Run: headless pygame with SDL's dummy video driver; simulated clock (each Clock.tick advances the game by its frame time, no real sleeping); random seed 0; keys injected as events and as key.get_pressed() state; no mouse input.
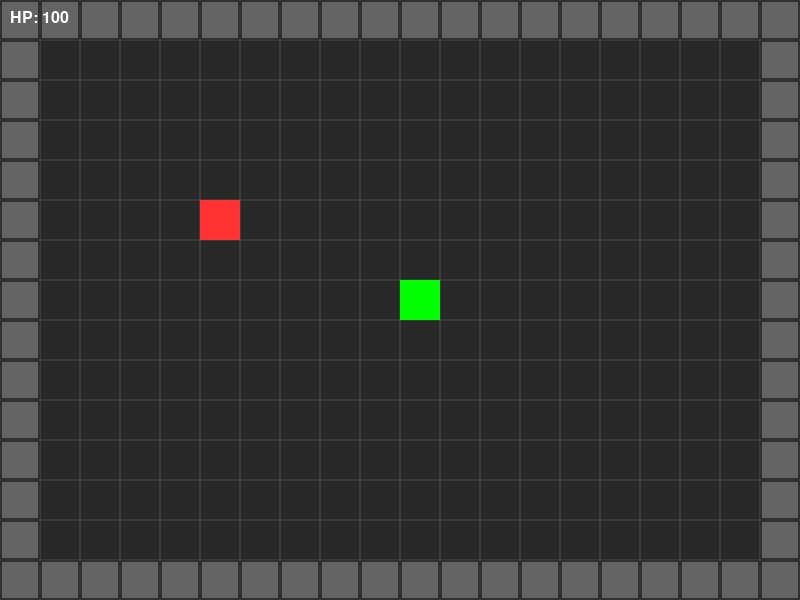
Frame 1 of 4 · flips 1–60 · no input
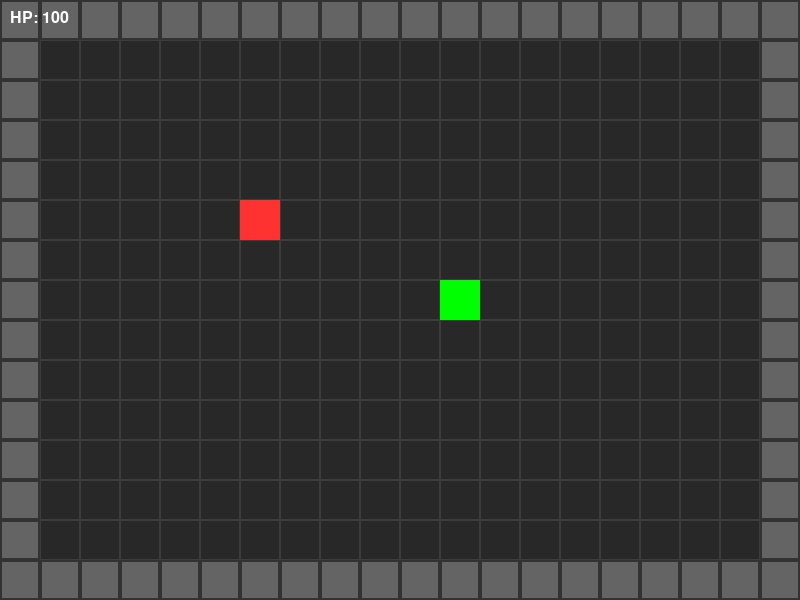
Frame 2 of 4 · flips 61–180 · tapped SPACE, RETURN · held RIGHT (→), D
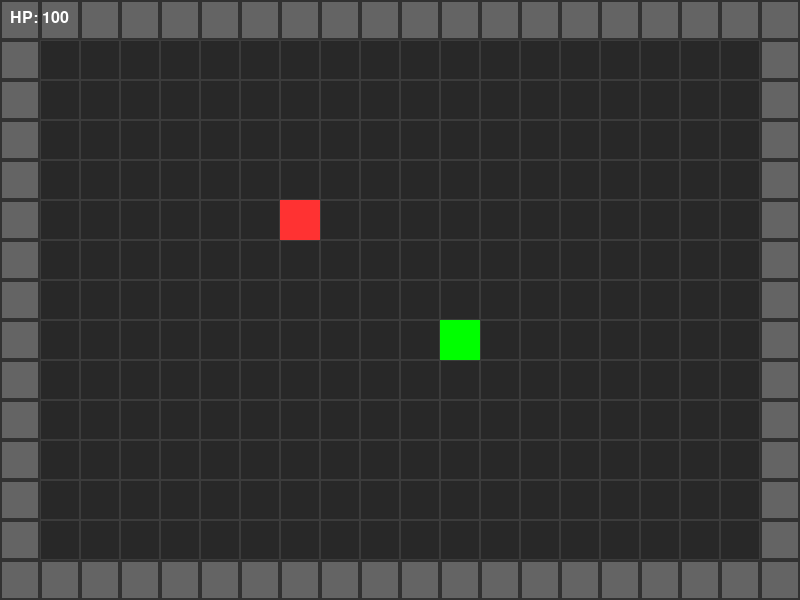
Frame 3 of 4 · flips 181–300 · held DOWN (↓), S
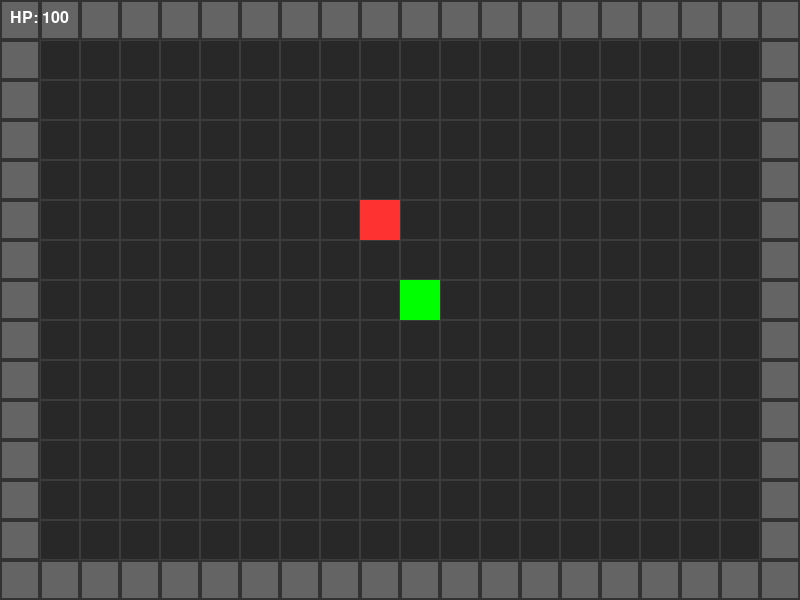
Frame 4 of 4 · flips 301–420 · held LEFT (←), A, UP (↑), W

The pygame program that drew these frames:

import pygame
import sys

pygame.init()
TILE_SIZE = 40
GRID_WIDTH = 20
GRID_HEIGHT = 15
WIDTH = TILE_SIZE * GRID_WIDTH
HEIGHT = TILE_SIZE * GRID_HEIGHT

screen = pygame.display.set_mode((WIDTH, HEIGHT))
pygame.display.set_caption("Dungeon Run")
clock = pygame.time.Clock()
font = pygame.font.SysFont("Arial", 24)


level_map = []
for y in range(GRID_HEIGHT):
    row = []
    for x in range(GRID_WIDTH):
        if x == 0 or x == GRID_WIDTH - 1 or y == 0 or y == GRID_HEIGHT - 1:
            row.append(1) 
        else:
            row.append(0)
    level_map.append(row)


player_x, player_y = 10, 7
player_hp = 100
player_atk = 25 


enemy_x, enemy_y = 5, 5
enemy_hp = 50
enemy_atk = 10
enemy_alive = True


def enemy_turn():
    global player_hp, enemy_x, enemy_y
    if not enemy_alive:
        return

  
    dx = player_x - enemy_x
    dy = player_y - enemy_y

 
    if abs(dx) + abs(dy) == 1:
        player_hp -= enemy_atk
        print(f"Слизень укусил тебя! Твое HP: {player_hp}")
    else:
       
        step_x, step_y = 0, 0
        if dx > 0: step_x = 1
        elif dx < 0: step_x = -1
        elif dy > 0: step_y = 1
        elif dy < 0: step_y = -1

       
        if level_map[enemy_y + step_y][enemy_x + step_x] == 0:
            enemy_x += step_x
            enemy_y += step_y


running = True
while running:

    for event in pygame.event.get():
        if event.type == pygame.QUIT:
            running = False
        
        if event.type == pygame.KEYDOWN:
            new_x, new_y = player_x, player_y
            
            if event.key == pygame.K_w: new_y -= 1
            elif event.key == pygame.K_s: new_y += 1
            elif event.key == pygame.K_a: new_x -= 1
            elif event.key == pygame.K_d: new_x += 1
            elif event.key == pygame.K_ESCAPE: running = False
            
           
            if 0 <= new_x < GRID_WIDTH and 0 <= new_y < GRID_HEIGHT:
                if level_map[new_y][new_x] == 0:
                 
                    if enemy_alive and new_x == enemy_x and new_y == enemy_y:
                        enemy_hp -= player_atk
                        print(f"Ты ударил слизня! HP врага: {enemy_hp}")
                        if enemy_hp <= 0:
                            enemy_alive = False
                            print("Слизень побежден!")
                    else:
                      
                        player_x, player_y = new_x, new_y
       
            if event.key in (pygame.K_w, pygame.K_s, pygame.K_a, pygame.K_d):
                enemy_turn()

 
    screen.fill((20, 20, 20))
    

    for y in range(GRID_HEIGHT):
        for x in range(GRID_WIDTH):
            pixel_x = x * TILE_SIZE
            pixel_y = y * TILE_SIZE
            if level_map[y][x] == 1:
                pygame.draw.rect(screen, (100, 100, 100), (pixel_x, pixel_y, TILE_SIZE, TILE_SIZE))
                pygame.draw.rect(screen, (50, 50, 50), (pixel_x, pixel_y, TILE_SIZE, TILE_SIZE), 2)
            else:
                pygame.draw.rect(screen, (40, 40, 40), (pixel_x, pixel_y, TILE_SIZE, TILE_SIZE))
                pygame.draw.rect(screen, (60, 60, 60), (pixel_x, pixel_y, TILE_SIZE, TILE_SIZE), 1)

   
    if enemy_alive:
        enemy_pixel_x = enemy_x * TILE_SIZE
        enemy_pixel_y = enemy_y * TILE_SIZE
        pygame.draw.rect(screen, (255, 50, 50), (enemy_pixel_x, enemy_pixel_y, TILE_SIZE, TILE_SIZE))

 
    player_pixel_x = player_x * TILE_SIZE
    player_pixel_y = player_y * TILE_SIZE
    pygame.draw.rect(screen, (0, 255, 0), (player_pixel_x, player_pixel_y, TILE_SIZE, TILE_SIZE))

   
    hp_text = font.render(f"HP: {player_hp}", True, (255, 255, 255))
    screen.blit(hp_text, (10, 10)) 

    pygame.display.flip()
    clock.tick(60)

pygame.quit()
sys.exit()
